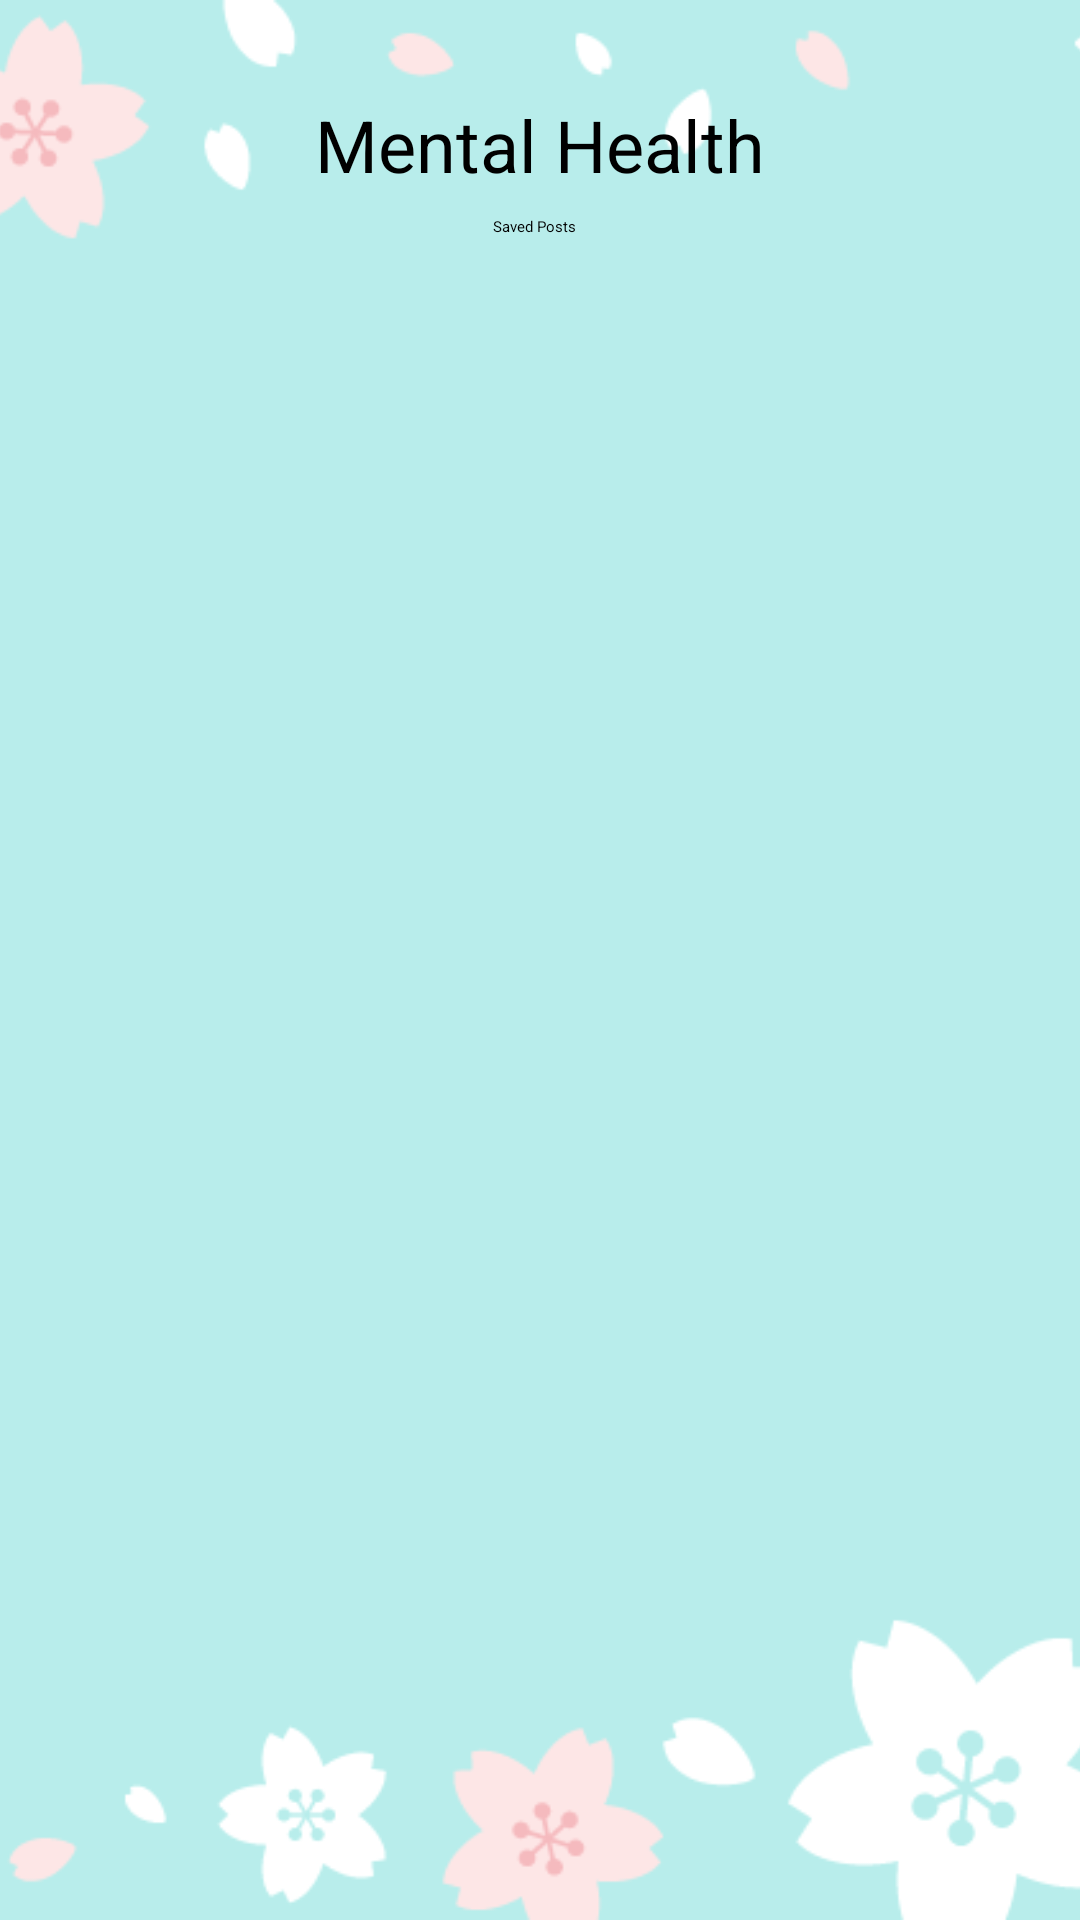

The Android layout XML behind this screen, and the referenced resources:
<!-- AndroidManifest.xml: application theme Theme.App1 -->
<!-- res/layout/fragment_mental_health_saved.xml -->
<?xml version="1.0" encoding="utf-8"?>
<androidx.constraintlayout.widget.ConstraintLayout xmlns:android="http://schemas.android.com/apk/res/android"
    xmlns:app="http://schemas.android.com/apk/res-auto"
    xmlns:tools="http://schemas.android.com/tools"
    android:layout_width="match_parent"
    android:layout_height="match_parent"
    tools:context=".ScholarshipFragment">

    <ImageView
        android:id="@+id/imageView5"
        android:layout_width="match_parent"
        android:layout_height="match_parent"
        android:scaleType="centerCrop"
        android:src="@drawable/sakurahaikei"
        app:layout_constraintBottom_toBottomOf="parent"
        app:layout_constraintEnd_toEndOf="parent"
        app:layout_constraintStart_toStartOf="parent"
        app:layout_constraintTop_toTopOf="parent" />

    <TextView
        android:id="@+id/textView10"
        android:layout_width="wrap_content"
        android:layout_height="wrap_content"
        android:layout_marginTop="32dp"
        android:text="@string/MentalHealth"
        android:textColor="@color/black"
        android:textSize="24sp"
        app:layout_constraintEnd_toEndOf="parent"
        app:layout_constraintStart_toStartOf="parent"
        app:layout_constraintTop_toTopOf="parent" />

    <TextView
        android:id="@+id/textView15"
        android:layout_width="wrap_content"
        android:layout_height="wrap_content"
        android:layout_marginTop="72dp"
        android:layout_marginEnd="168dp"
        android:layout_marginRight="168dp"
        android:text="Saved Posts"
        android:textColor="@color/black"
        app:layout_constraintEnd_toEndOf="parent"
        app:layout_constraintTop_toTopOf="parent" />









































    <LinearLayout
    android:id="@+id/linearLayout8"
    android:layout_width="match_parent"
    android:layout_height="wrap_content"
    android:layout_marginStart="16dp"
    android:layout_marginLeft="16dp"
    android:layout_marginTop="32dp"
    android:layout_marginEnd="16dp"
    android:layout_marginRight="16dp"
    android:orientation="horizontal"
    app:layout_constraintEnd_toEndOf="parent"
    app:layout_constraintStart_toStartOf="parent"
    app:layout_constraintTop_toTopOf="@+id/textView15"/>

    <ScrollView
        android:id="@+id/mental_health_scroll"
        android:layout_width="wrap_content"
        android:layout_height="wrap_content"
        app:layout_constraintBottom_toBottomOf="parent"
        app:layout_constraintEnd_toEndOf="parent"
        app:layout_constraintStart_toStartOf="@+id/linearLayout8"
        app:layout_constraintTop_toBottomOf="@+id/linearLayout8">

    </ScrollView>


</androidx.constraintlayout.widget.ConstraintLayout>
<!-- resources referenced by this layout -->
<resources>
  <color name="black">#FF000000</color>
  <!-- drawable mentalhealthsuiminn: png bitmap (drawable, 124592 bytes) -->
  <!-- drawable sakurahaikei: png bitmap (drawable, 18784 bytes) -->
  <string name="MentalHealth">Mental Health</string>
</resources>
